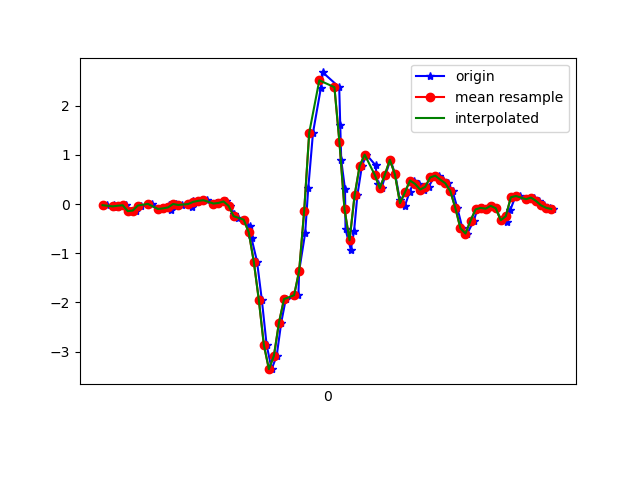

Source data for this figure (header and first rows):
1617737522217, 433158916465286, -0.02252125, -0.03718498, 0.03552717
1617737522244, 433158935484806, -0.02496, 0.1265, -0.003568
1617737522259, 433158954529126, -0.06895, 0.1326, 0.05385
1617737522277, 433158973548662, -0.03352, -0.2815, 0.0282
1617737522295, 433158992592982, -0.02374, 0.2255, 0.02087
1617737522314, 433159011605142, -0.1435, -0.1655, 0.05263
1617737522333, 433159030648758, -0.1313, 0.3012, -0.01579
1617737522354, 433159049667574, -0.02985, 0.2597, 0.04408
1617737522380, 433159068711190, -0.002974, -0.196, 0.008649
1617737522398, 433159087730038, 0.01047, 0.3098, -0.01212
1617737522421, 433159106773654, -0.09949, 0.0239, 0.03186
1617737522440, 433159125794294, -0.08727, 0.04589, -0.03533
1617737522463, 433159144838006, -0.02008, 0.2573, -0.008455
1617737522471, 433159163856950, -0.1142, -0.108, 0.01964
1617737522491, 433159182900662, 0.001913, 0.1949, -0.03167
1617737522515, 433159201919606, -0.01763, 0.1644, 0.01598
1617737522556, 433159220958134, -0.06039, -0.2168, 0.02453
1617737522559, 433159239976790, 0.06178, 0.1827, -0.028
1617737522562, 433159259020246, 0.0459, 0.006797, 0.01354
1617737522590, 433159278038934, 0.06667, -0.1032, 0.03553
1617737522614, 433159297057590, 0.07888, -0.04329, 0.003762
1617737522652, 433159316116950, 0.02757, -0.04207, -0.007233
1617737522656, 433159335136342, -0.005417, -0.03963, -0.01456
1617737522660, 433159354180502, 0.02268, -0.04574, -0.02556
1617737522689, 433159373199894, 0.05323, -0.06162, -0.03289
1617737522706, 433159392244054, -0.03596, -0.1032, -0.039
1617737522722, 433159411263382, -0.2033, -0.1471, -0.05122
1617737522737, 433159430315414, -0.2876, -0.1545, -0.06221
1617737522762, 433159449334998, -0.3182, -0.1398, -0.0842
1617737522785, 433159468379478, -0.4526, -0.1447, -0.09275
1617737522791, 433159487399190, -0.6933, -0.1569, -0.1209
1617737522813, 433159506418774, -1.17, -0.05551, -0.2027
1617737522832, 433159525463830, -1.949, 0.1571, -0.2931
1617737522851, 433159544483478, -2.865, 0.4747, -0.2943
1617737522871, 433159563527894, -3.359, 0.9536, -0.1624
1617737522891, 433159582572374, -3.084, 1.556, 0.03308
1617737522909, 433159601592086, -2.41, 2.274, 0.176
1617737522927, 433159620621526, -1.933, 2.795, 0.3043
1617737522977, 433159639640790, -1.854, 3.103, 0.5645
1617737522980, 433159658684758, -1.36, 3.042, 0.611
1617737523004, 433159677704022, -0.587, 2.866, 0.4827
1617737523016, 433159696723286, 0.3171, 2.697, 0.3556
1617737523035, 433159715767318, 1.452, 2.428, 0.3434
1617737523066, 433159734766550, 2.357, 1.833, 0.1382
1617737523074, 433159753810070, 2.679, 1.375, -0.1404
1617737523139, 433159772853590, 2.378, 0.7973, -0.3261
1617737523143, 433159791872342, 1.613, 0.2084, -0.2711
1617737523147, 433159810915862, 0.8938, -0.3121, -0.06832
1617737523162, 433159829922902, 0.3049, -0.6859, 0.1039
1617737523164, 433159848966102, -0.5161, -1.039, 0.1455
1617737523185, 433159867984662, -0.9266, -1.528, 0.0734
1617737523198, 433159887027862, -0.5479, -1.99, 0.009871
1617737523211, 433159906046230, 0.1778, -2.336, -0.03533
1617737523229, 433159925092246, 0.7753, -2.508, -0.0671
1617737523247, 433159944110742, 1.006, -2.558, -0.02556
1617737523283, 433159963154070, 0.7912, -2.713, 0.02575
1617737523292, 433159982172566, 0.4002, -3.01, 0.006206
1617737523307, 433160001215894, 0.322, -3.164, -0.05244
1617737523323, 433160020234390, 0.5981, -2.891, -0.0671
1617737523342, 433160039268758, 0.9011, -2.567, -0.1062
1617737523361, 433160058287126, 0.6054, -2.423, -0.1514
... 33 more rows
